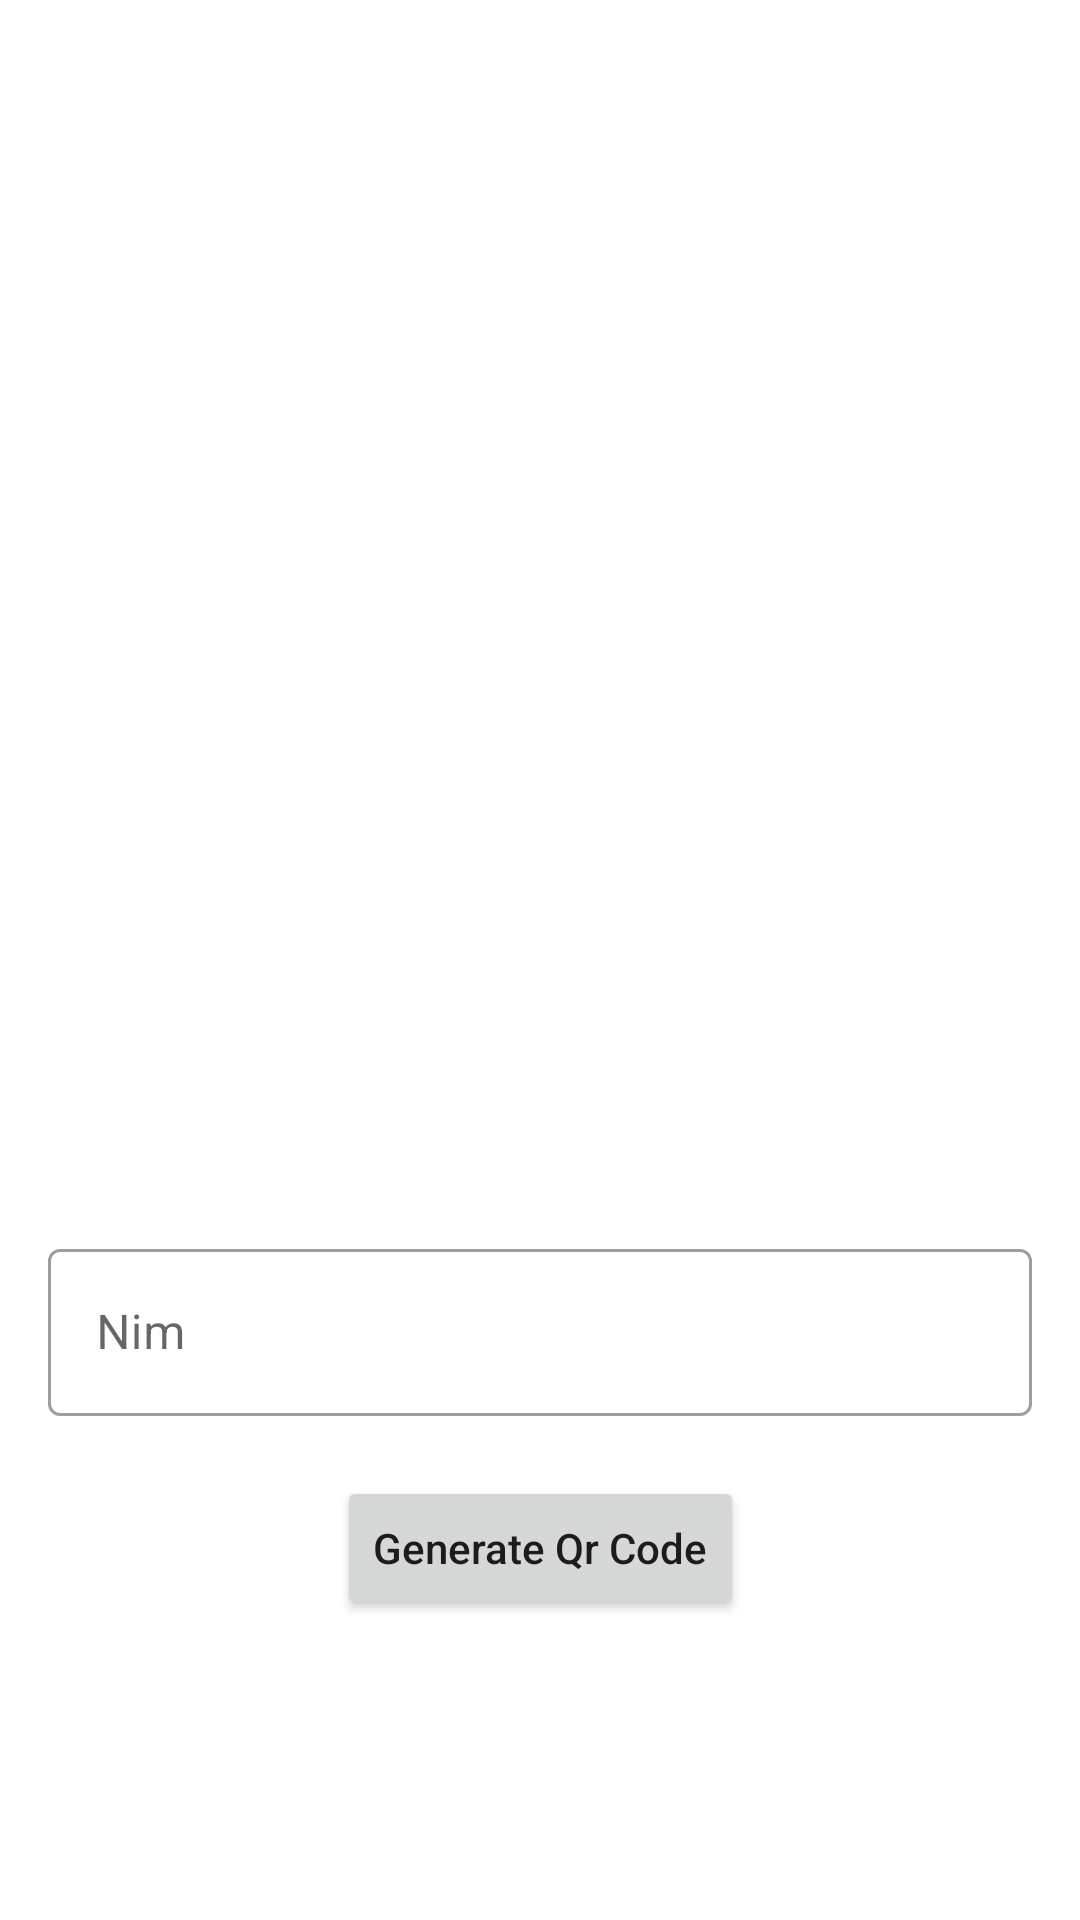

Here is an Android app screen rendered from its layout file. Give the layout XML and the strings, colors and styles it references.
<!-- AndroidManifest.xml: application theme Theme.Absensi -->
<!-- res/layout/activity_admin.xml -->
<?xml version="1.0" encoding="utf-8"?>
<androidx.constraintlayout.widget.ConstraintLayout xmlns:android="http://schemas.android.com/apk/res/android"
    xmlns:app="http://schemas.android.com/apk/res-auto"
    xmlns:tools="http://schemas.android.com/tools"
    android:layout_width="match_parent"
    android:layout_height="match_parent"
    tools:context=".ui.admin.AdminActivity">

    <Button
        android:id="@+id/btn_generate_qr_code"
        android:layout_width="wrap_content"
        android:layout_height="wrap_content"
        android:layout_marginBottom="100dp"
        android:text="Generate Qr Code"
        android:textAllCaps="false"
        app:layout_constraintBottom_toBottomOf="parent"
        app:layout_constraintEnd_toEndOf="parent"
        app:layout_constraintStart_toStartOf="parent" />

    <ImageView
        android:id="@+id/img_qr_code"
        android:layout_width="0dp"
        android:layout_height="wrap_content"
        android:layout_marginStart="16dp"
        android:layout_marginEnd="16dp"
        android:layout_marginBottom="10dp"
        app:layout_constraintBottom_toTopOf="@+id/textInputLayout4"
        app:layout_constraintEnd_toEndOf="parent"
        app:layout_constraintStart_toStartOf="parent"
        tools:src="@tools:sample/avatars" />

    <com.google.android.material.textfield.TextInputLayout
        android:id="@+id/textInputLayout4"
        style="@style/Widget.MaterialComponents.TextInputLayout.OutlinedBox"
        android:layout_width="match_parent"
        android:layout_height="wrap_content"
        android:layout_marginStart="16dp"
        android:layout_marginEnd="16dp"
        android:layout_marginBottom="20dp"
        app:layout_constraintBottom_toTopOf="@+id/btn_generate_qr_code"
        app:layout_constraintEnd_toEndOf="parent"
        app:layout_constraintStart_toStartOf="parent">

        <com.google.android.material.textfield.TextInputEditText
            android:id="@+id/edt_input"
            android:layout_width="match_parent"
            android:layout_height="wrap_content"
            android:hint="Nim"
            tools:ignore="TouchTargetSizeCheck" />

    </com.google.android.material.textfield.TextInputLayout>

    <ProgressBar
        android:id="@+id/pb_generate_qr_code"
        style="?android:attr/progressBarStyle"
        android:layout_width="wrap_content"
        android:layout_height="wrap_content"
        android:indeterminateTint="@color/blue_500"
        android:visibility="gone"
        app:layout_constraintBottom_toTopOf="@+id/textInputLayout4"
        app:layout_constraintEnd_toEndOf="parent"
        app:layout_constraintStart_toStartOf="parent"
        app:layout_constraintTop_toTopOf="parent" />

</androidx.constraintlayout.widget.ConstraintLayout>
<!-- resources referenced by this layout -->
<resources>
  <color name="blue_500">#3F51B5</color>
  <style name="Theme.Absensi" parent="Theme.MaterialComponents.DayNight.DarkActionBar">
          
          <item name="colorPrimary">@color/blue_500</item>
          <item name="colorPrimaryVariant">@color/blue_500</item>
          <item name="colorOnPrimary">@color/white</item>
          
          <item name="colorSecondary">@color/teal_200</item>
          <item name="colorSecondaryVariant">@color/teal_700</item>
          <item name="colorOnSecondary">@color/black</item>
          
          <item name="android:statusBarColor" tools:targetApi="l">?attr/colorPrimaryVariant</item>
          
      </style>
  <color name="white">#FFFFFFFF</color>
  <color name="teal_200">#FF03DAC5</color>
  <color name="teal_700">#FF018786</color>
  <color name="black">#FF000000</color>
</resources>
